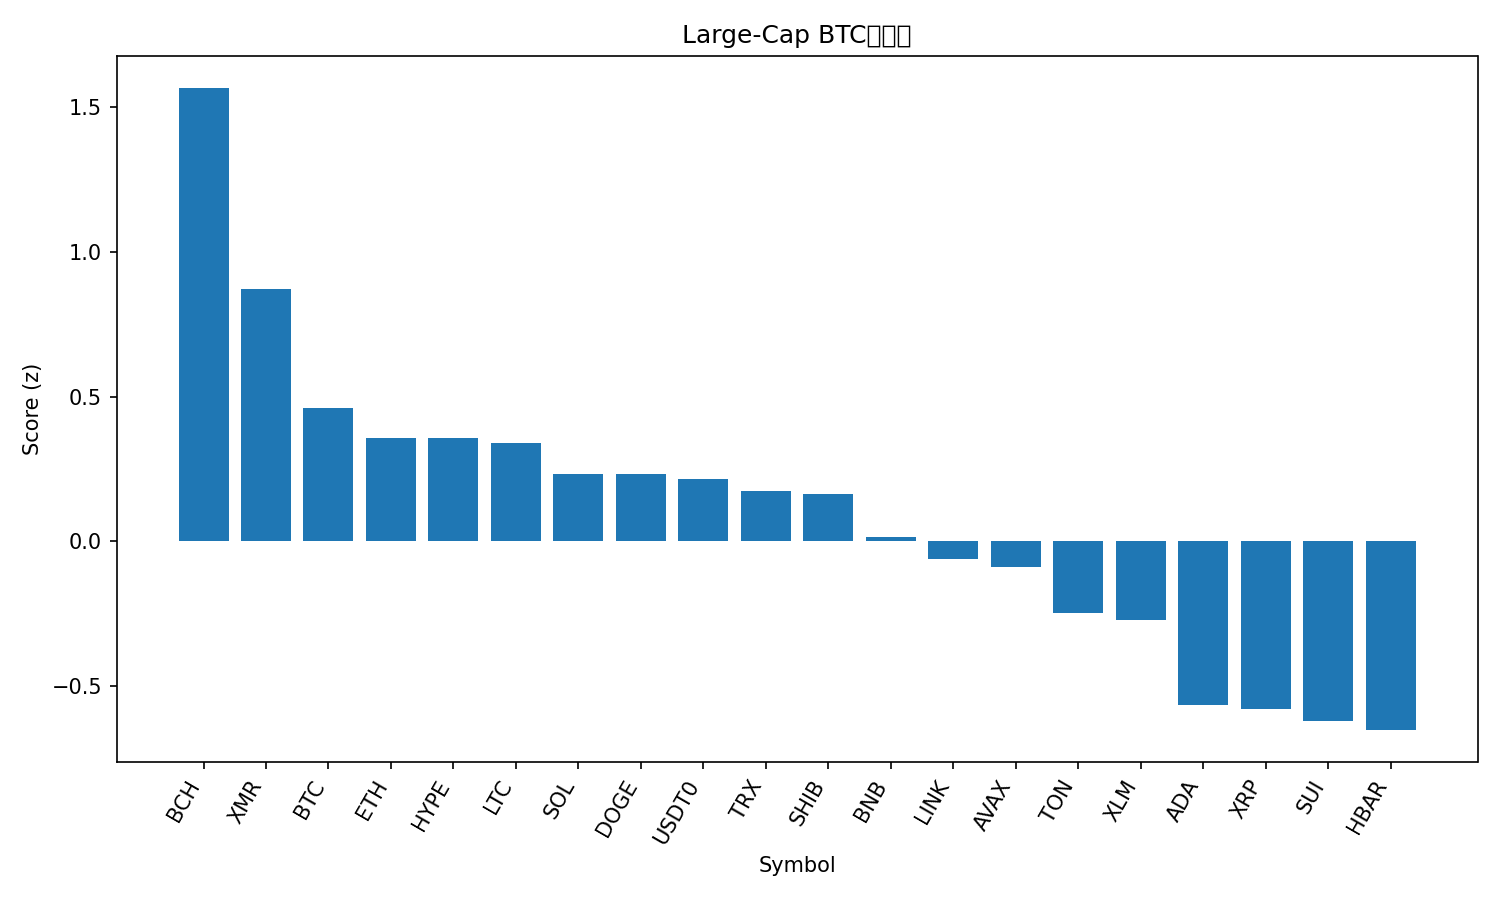

Values plotted in this chart, from the file beside it:
rank, name, symbol, price_btc, price_usd, pct_1h_btc, pct_24h_btc, pct_7d_btc, market_cap_rank, market_cap_usd, volume_usd, score
1, Bitcoin Cash, BCH, 0.004574, 509.7, 0.744, 3.621, 3.065, 20, 10165094555, 308255968, 1.567
2, Monero, XMR, 0.002938, 327.4, 0.2812, -0.1394, 7.367, 33, 6040063997, 148872459, 0.8733
3, Bitcoin, BTC, 1.0, 111422, 0.0, 0.0, 0.0, 1, 2221383100619, 43830492368, 0.4591
4, Ethereum, ETH, 0.03528, 3932, -0.01933, -1.243, -2.294, 2, 474520452396, 26043856226, 0.3579
5, Hyperliquid, HYPE, 0.0003568, 39.77, -0.0924, -1.315, 9.491, 16, 10768829440, 295895070, 0.3569
6, Litecoin, LTC, 0.0008625, 96.12, -0.07157, 0.2368, 1.824, 28, 7346815594, 493614166, 0.3387
7, Solana, SOL, 0.001743, 194.3, -0.1598, 0.5781, 1.22, 6, 106727653226, 5219906361, 0.2338
8, Dogecoin, DOGE, 1.78e-06, 0.1986, -0.157, 0.212, 2.414, 9, 30073127545, 1517537763, 0.2321
9, USDT0, USDT0, 8.97e-06, 0.9998, -0.09715, -0.04885, -4.442, 30, 7097119390, 344418053, 0.2155
10, TRON, TRX, 2.65e-06, 0.2953, 0.05309, -5.803, -9.332, 10, 27934268950, 1261804346, 0.1746
11, Shiba Inu, SHIB, 9.106e-11, 1.015e-05, -0.1546, -0.5156, -1.132, 34, 5976545953, 115683033, 0.164
12, BNB, BNB, 0.01001, 1115, -0.2285, -2.04, -1.563, 4, 155250819743, 2029406852, 0.01394
13, Chainlink, LINK, 0.0001603, 17.86, -0.397, 1.082, 2.874, 15, 12450912768, 593233219, -0.06127
14, Avalanche, AVAX, 0.0001733, 19.32, -0.2655, -1.404, -7.162, 26, 8238513764, 401448329, -0.09024
15, Toncoin, TON, 1.922e-05, 2.14, -0.4499, -0.12, -3.244, 35, 5400907122, 48233895, -0.25
16, Stellar, XLM, 2.86e-06, 0.3192, -0.5077, 0.9013, -1.525, 19, 10221302817, 192238733, -0.2734
17, Cardano, ADA, 5.85e-06, 0.6517, -0.709, -0.107, -0.7471, 11, 23835248280, 981115368, -0.5667
18, XRP, XRP, 2.279e-05, 2.54, -0.8728, 4.043, 4.611, 5, 152460838919, 4241980056, -0.5798
19, Sui, SUI, 2.244e-05, 2.5, -0.7664, 0.8805, -1.451, 22, 9070245130, 740534584, -0.6221
20, Hedera, HBAR, 1.52e-06, 0.1691, -0.7634, -0.3191, -1.075, 29, 7181072094, 186609328, -0.6532
21, Figure Heloc, FIGR_HELOC, 4.49e-06, 0.4998, -0.05583, -50.47, -52.21, 31, 6615383668, 15162870, -1.951
